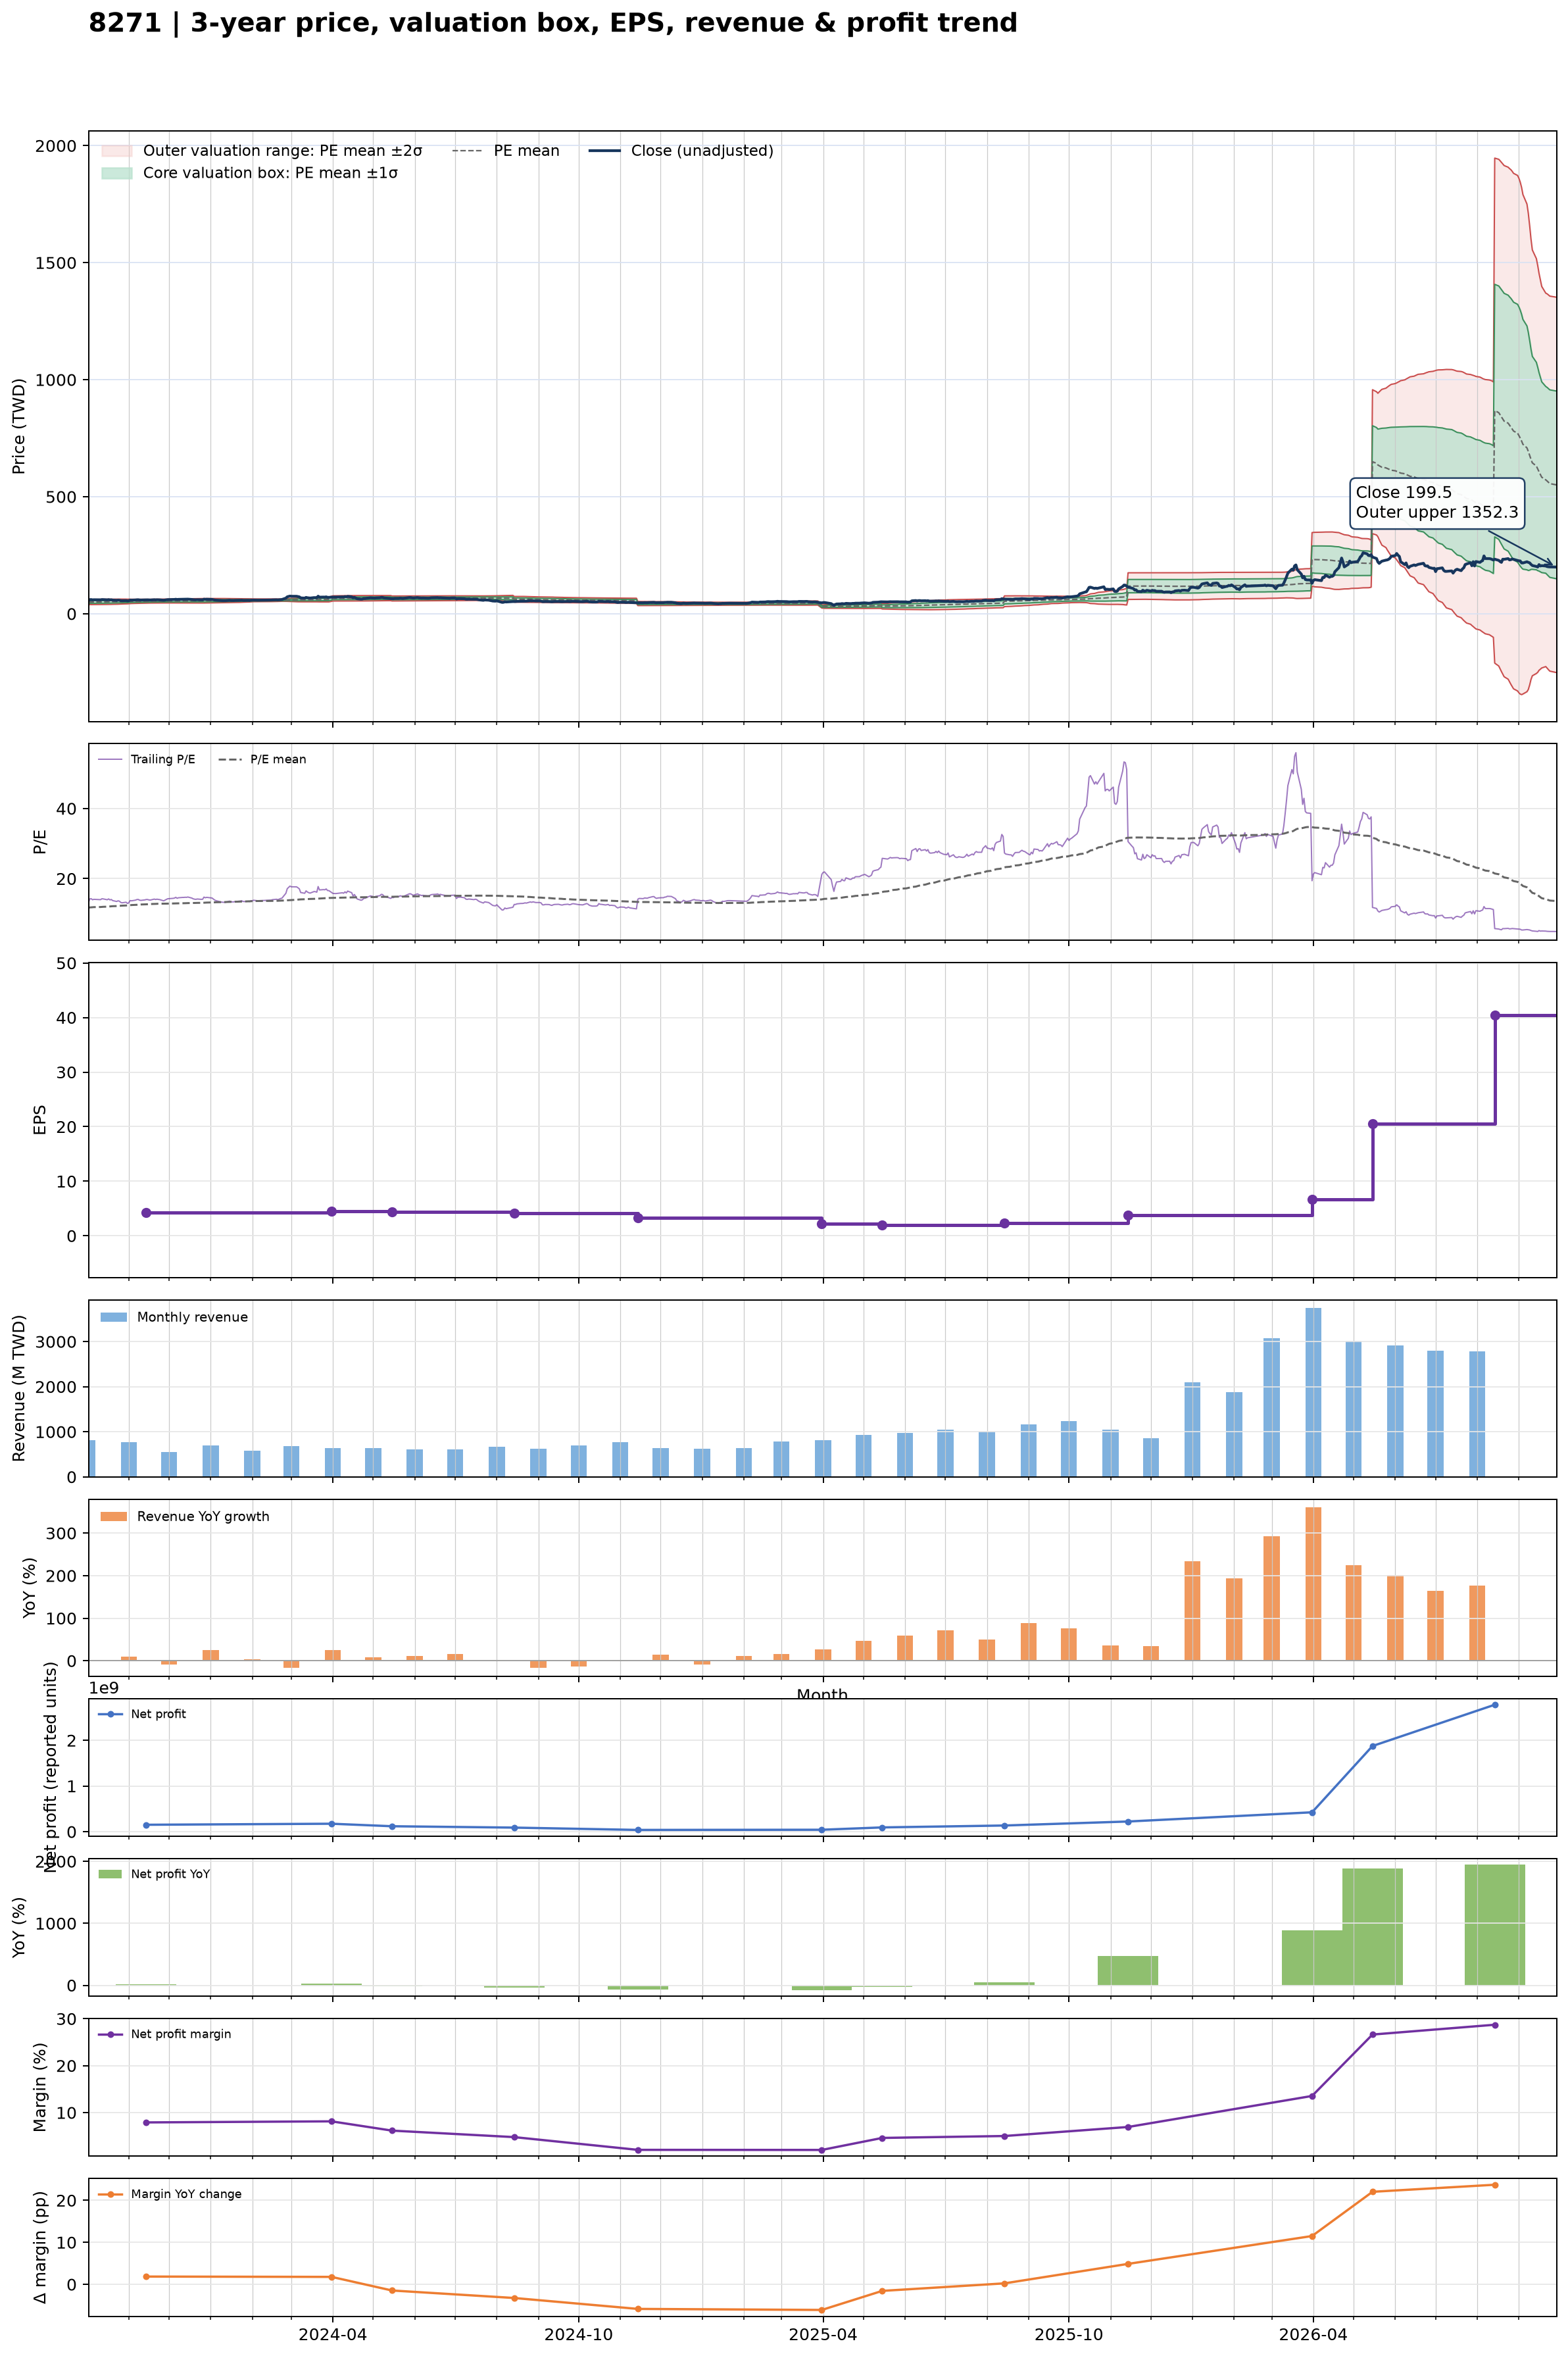

The data file committed next to this chart (first rows):
date, close, available_date, period_end, ttm_eps, pe, pe_mean, pe_std, price_m2, price_m1, price_mean, price_p1, price_p2, forward_eps, forward_pe, forward_pe_mean, forward_pe_std, forward_price_m2, forward_price_m1, forward_price_mean, forward_price_p1, forward_price_p2
2023-10-02, 55.8, 2023-08-14, 2023-06-30, 4.24, 13.16, 11.75, 1.259, 39.16, 44.5, 49.84, 55.18, 60.52, , , , , , , , , 
2023-10-03, 60.3, 2023-08-14, 2023-06-30, 4.24, 14.22, 11.79, 1.271, 39.21, 44.59, 49.98, 55.37, 60.76, , , , , , , , , 
2023-10-04, 60.6, 2023-08-14, 2023-06-30, 4.24, 14.29, 11.82, 1.284, 39.23, 44.68, 50.12, 55.57, 61.01, , , , , , , , , 
2023-10-05, 59.3, 2023-08-14, 2023-06-30, 4.24, 13.99, 11.85, 1.291, 39.3, 44.78, 50.25, 55.73, 61.2, , , , , , , , , 
2023-10-06, 59.8, 2023-08-14, 2023-06-30, 4.24, 14.1, 11.88, 1.299, 39.37, 44.88, 50.39, 55.9, 61.41, , , , , , , , , 
2023-10-11, 59.4, 2023-08-14, 2023-06-30, 4.24, 14.01, 11.91, 1.307, 39.43, 44.97, 50.51, 56.06, 61.6, , , , , , , , , 
2023-10-12, 60.5, 2023-08-14, 2023-06-30, 4.24, 14.27, 11.95, 1.317, 39.48, 45.06, 50.65, 56.24, 61.82, , , , , , , , , 
2023-10-13, 60.3, 2023-08-14, 2023-06-30, 4.24, 14.22, 11.98, 1.327, 39.52, 45.15, 50.78, 56.41, 62.04, , , , , , , , , 
2023-10-16, 59.3, 2023-08-14, 2023-06-30, 4.24, 13.99, 12.01, 1.329, 39.65, 45.28, 50.92, 56.55, 62.18, , , , , , , , , 
2023-10-17, 60.3, 2023-08-14, 2023-06-30, 4.24, 14.22, 12.05, 1.328, 39.81, 45.44, 51.07, 56.7, 62.33, , , , , , , , , 
2023-10-18, 59.1, 2023-08-14, 2023-06-30, 4.24, 13.94, 12.08, 1.324, 39.99, 45.6, 51.22, 56.83, 62.44, , , , , , , , , 
2023-10-19, 59.6, 2023-08-14, 2023-06-30, 4.24, 14.06, 12.12, 1.317, 40.2, 45.79, 51.37, 56.96, 62.54, , , , , , , , , 
2023-10-20, 58.3, 2023-08-14, 2023-06-30, 4.24, 13.75, 12.15, 1.307, 40.43, 45.97, 51.51, 57.06, 62.6, , , , , , , , , 
2023-10-23, 57.2, 2023-08-14, 2023-06-30, 4.24, 13.49, 12.18, 1.294, 40.67, 46.16, 51.65, 57.13, 62.62, , , , , , , , , 
2023-10-24, 58, 2023-08-14, 2023-06-30, 4.24, 13.68, 12.21, 1.283, 40.9, 46.34, 51.78, 57.22, 62.66, , , , , , , , , 
2023-10-25, 57.6, 2023-08-14, 2023-06-30, 4.24, 13.58, 12.25, 1.267, 41.18, 46.55, 51.92, 57.29, 62.66, , , , , , , , , 
2023-10-26, 56.1, 2023-08-14, 2023-06-30, 4.24, 13.23, 12.27, 1.25, 41.44, 46.74, 52.04, 57.34, 62.64, , , , , , , , , 
2023-10-27, 55.6, 2023-08-14, 2023-06-30, 4.24, 13.11, 12.3, 1.228, 41.75, 46.96, 52.17, 57.37, 62.58, , , , , , , , , 
2023-10-30, 56.3, 2023-08-14, 2023-06-30, 4.24, 13.28, 12.33, 1.205, 42.08, 47.19, 52.3, 57.41, 62.52, , , , , , , , , 
2023-10-31, 54.9, 2023-08-14, 2023-06-30, 4.24, 12.95, 12.36, 1.174, 42.46, 47.44, 52.42, 57.4, 62.38, , , , , , , , , 
2023-11-01, 55.5, 2023-08-14, 2023-06-30, 4.24, 13.09, 12.4, 1.141, 42.88, 47.72, 52.56, 57.4, 62.23, , , , , , , , , 
2023-11-02, 58.3, 2023-08-14, 2023-06-30, 4.24, 13.75, 12.43, 1.111, 43.3, 48.01, 52.72, 57.43, 62.14, , , , , , , , , 
2023-11-03, 58, 2023-08-14, 2023-06-30, 4.24, 13.68, 12.47, 1.073, 43.78, 48.33, 52.88, 57.43, 61.98, , , , , , , , , 
2023-11-06, 58.8, 2023-08-14, 2023-06-30, 4.24, 13.87, 12.51, 1.037, 44.26, 48.65, 53.05, 57.44, 61.84, , , , , , , , , 
2023-11-07, 59.5, 2023-08-14, 2023-06-30, 4.24, 14.03, 12.54, 1.022, 44.52, 48.85, 53.18, 57.52, 61.85, , , , , , , , , 
2023-11-08, 59.7, 2023-08-14, 2023-06-30, 4.24, 14.08, 12.58, 1.01, 44.75, 49.04, 53.32, 57.6, 61.88, , , , , , , , , 
2023-11-09, 58.8, 2023-08-14, 2023-06-30, 4.24, 13.87, 12.6, 0.9973, 44.98, 49.21, 53.44, 57.67, 61.9, , , , , , , , , 
2023-11-10, 58.5, 2023-08-14, 2023-06-30, 4.24, 13.8, 12.63, 0.9879, 45.17, 49.36, 53.55, 57.74, 61.93, , , , , , , , , 
2023-11-13, 59.1, 2023-08-14, 2023-06-30, 4.24, 13.94, 12.65, 0.9823, 45.33, 49.49, 53.66, 57.82, 61.99, , , , , , , , , 
2023-11-14, 59.3, 2023-11-14, 2023-09-30, 4.22, 14.05, 12.68, 0.9756, 45.28, 49.4, 53.52, 57.63, 61.75, , , , , , , , , 
2023-11-15, 59.3, 2023-11-14, 2023-09-30, 4.22, 14.05, 12.71, 0.9687, 45.45, 49.54, 53.63, 57.72, 61.81, , , , , , , , , 
2023-11-16, 58.8, 2023-11-14, 2023-09-30, 4.22, 13.93, 12.73, 0.9625, 45.61, 49.67, 53.73, 57.79, 61.86, , , , , , , , , 
2023-11-17, 58.6, 2023-11-14, 2023-09-30, 4.22, 13.89, 12.76, 0.9547, 45.78, 49.81, 53.83, 57.86, 61.89, , , , , , , , , 
2023-11-20, 59.8, 2023-11-14, 2023-09-30, 4.22, 14.17, 12.78, 0.9501, 45.93, 49.94, 53.94, 57.95, 61.96, , , , , , , , , 
2023-11-21, 59.3, 2023-11-14, 2023-09-30, 4.22, 14.05, 12.81, 0.9459, 46.06, 50.05, 54.05, 58.04, 62.03, , , , , , , , , 
2023-11-22, 59.7, 2023-11-14, 2023-09-30, 4.22, 14.15, 12.83, 0.9422, 46.2, 50.17, 54.15, 58.12, 62.1, , , , , , , , , 
2023-11-23, 59.4, 2023-11-14, 2023-09-30, 4.22, 14.08, 12.85, 0.9478, 46.21, 50.21, 54.21, 58.21, 62.21, , , , , , , , , 
2023-11-24, 59.2, 2023-11-14, 2023-09-30, 4.22, 14.03, 12.85, 0.9538, 46.19, 50.22, 54.24, 58.27, 62.29, , , , , , , , , 
2023-11-27, 57.7, 2023-11-14, 2023-09-30, 4.22, 13.67, 12.86, 0.956, 46.19, 50.22, 54.26, 58.29, 62.33, , , , , , , , , 
2023-11-28, 58.6, 2023-11-14, 2023-09-30, 4.22, 13.89, 12.86, 0.9603, 46.18, 50.23, 54.29, 58.34, 62.39, , , , , , , , , 
2023-11-29, 59.4, 2023-11-14, 2023-09-30, 4.22, 14.08, 12.87, 0.9666, 46.17, 50.25, 54.33, 58.4, 62.48, , , , , , , , , 
2023-11-30, 60.2, 2023-11-14, 2023-09-30, 4.22, 14.27, 12.88, 0.9749, 46.14, 50.26, 54.37, 58.49, 62.6, , , , , , , , , 
2023-12-01, 60.3, 2023-11-14, 2023-09-30, 4.22, 14.29, 12.9, 0.9833, 46.12, 50.27, 54.42, 58.57, 62.72, , , , , , , , , 
2023-12-04, 60.7, 2023-11-14, 2023-09-30, 4.22, 14.38, 12.91, 0.9926, 46.1, 50.29, 54.48, 58.67, 62.85, , , , , , , , , 
2023-12-05, 61, 2023-11-14, 2023-09-30, 4.22, 14.45, 12.92, 1.003, 46.07, 50.3, 54.53, 58.76, 62.99, , , , , , , , , 
2023-12-06, 61.9, 2023-11-14, 2023-09-30, 4.22, 14.67, 12.94, 1.015, 46.02, 50.31, 54.59, 58.88, 63.16, , , , , , , , , 
2023-12-07, 60.8, 2023-11-14, 2023-09-30, 4.22, 14.41, 12.95, 1.024, 46, 50.32, 54.64, 58.96, 63.28, , , , , , , , , 
2023-12-08, 61.4, 2023-11-14, 2023-09-30, 4.22, 14.55, 12.96, 1.034, 45.96, 50.33, 54.69, 59.06, 63.42, , , , , , , , , 
2023-12-11, 61.8, 2023-11-14, 2023-09-30, 4.22, 14.64, 12.97, 1.046, 45.92, 50.33, 54.74, 59.16, 63.57, , , , , , , , , 
2023-12-12, 61.8, 2023-11-14, 2023-09-30, 4.22, 14.64, 12.98, 1.057, 45.88, 50.34, 54.79, 59.25, 63.71, , , , , , , , , 
2023-12-13, 62, 2023-11-14, 2023-09-30, 4.22, 14.69, 13, 1.068, 45.84, 50.35, 54.86, 59.36, 63.87, , , , , , , , , 
2023-12-14, 61.9, 2023-11-14, 2023-09-30, 4.22, 14.67, 13.01, 1.079, 45.81, 50.36, 54.91, 59.47, 64.02, , , , , , , , , 
2023-12-15, 62.3, 2023-11-14, 2023-09-30, 4.22, 14.76, 13.03, 1.09, 45.78, 50.38, 54.98, 59.58, 64.18, , , , , , , , , 
2023-12-18, 61, 2023-11-14, 2023-09-30, 4.22, 14.45, 13.04, 1.097, 45.78, 50.42, 55.05, 59.68, 64.31, , , , , , , , , 
2023-12-19, 60.1, 2023-11-14, 2023-09-30, 4.22, 14.24, 13.06, 1.103, 45.79, 50.44, 55.09, 59.75, 64.4, , , , , , , , , 
2023-12-20, 59.7, 2023-11-14, 2023-09-30, 4.22, 14.15, 13.07, 1.106, 45.82, 50.48, 55.15, 59.82, 64.49, , , , , , , , , 
2023-12-21, 59.5, 2023-11-14, 2023-09-30, 4.22, 14.1, 13.08, 1.11, 45.83, 50.51, 55.19, 59.88, 64.56, , , , , , , , , 
2023-12-22, 59.9, 2023-11-14, 2023-09-30, 4.22, 14.19, 13.09, 1.114, 45.84, 50.54, 55.24, 59.95, 64.65, , , , , , , , , 
2023-12-25, 59.5, 2023-11-14, 2023-09-30, 4.22, 14.1, 13.1, 1.118, 45.84, 50.56, 55.28, 59.99, 64.71, , , , , , , , , 
2023-12-26, 59.6, 2023-11-14, 2023-09-30, 4.22, 14.12, 13.11, 1.122, 45.86, 50.59, 55.32, 60.05, 64.79, , , , , , , , , 
... 666 more rows
